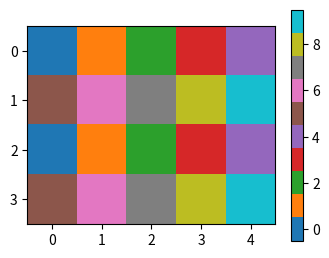

Reproduce this figure in Python.
# Written by calculate-plot 0.1.0: this script draws the same figure with Matplotlib 3.11.2.
import locale

import matplotlib.pyplot as plt
from matplotlib import colors

# Text is shaped for the language of the locale: this is the one the figure was made with.
try:
    locale.setlocale(locale.LC_CTYPE, "C.UTF-8")
except locale.Error:
    locale.setlocale(locale.LC_CTYPE, "C")

nn = colors.NoNorm()
fig, ax = plt.subplots(figsize=(4.0, 3.0))
a = ax.imshow([[0, 1, 2, 3, 4], [5, 6, 7, 8, 9], [0, 1, 2, 3, 4], [5, 6, 7, 8, 9]], norm=nn, cmap='tab10')
fig.colorbar(a)

if __name__ == "__main__":
    plt.show()
